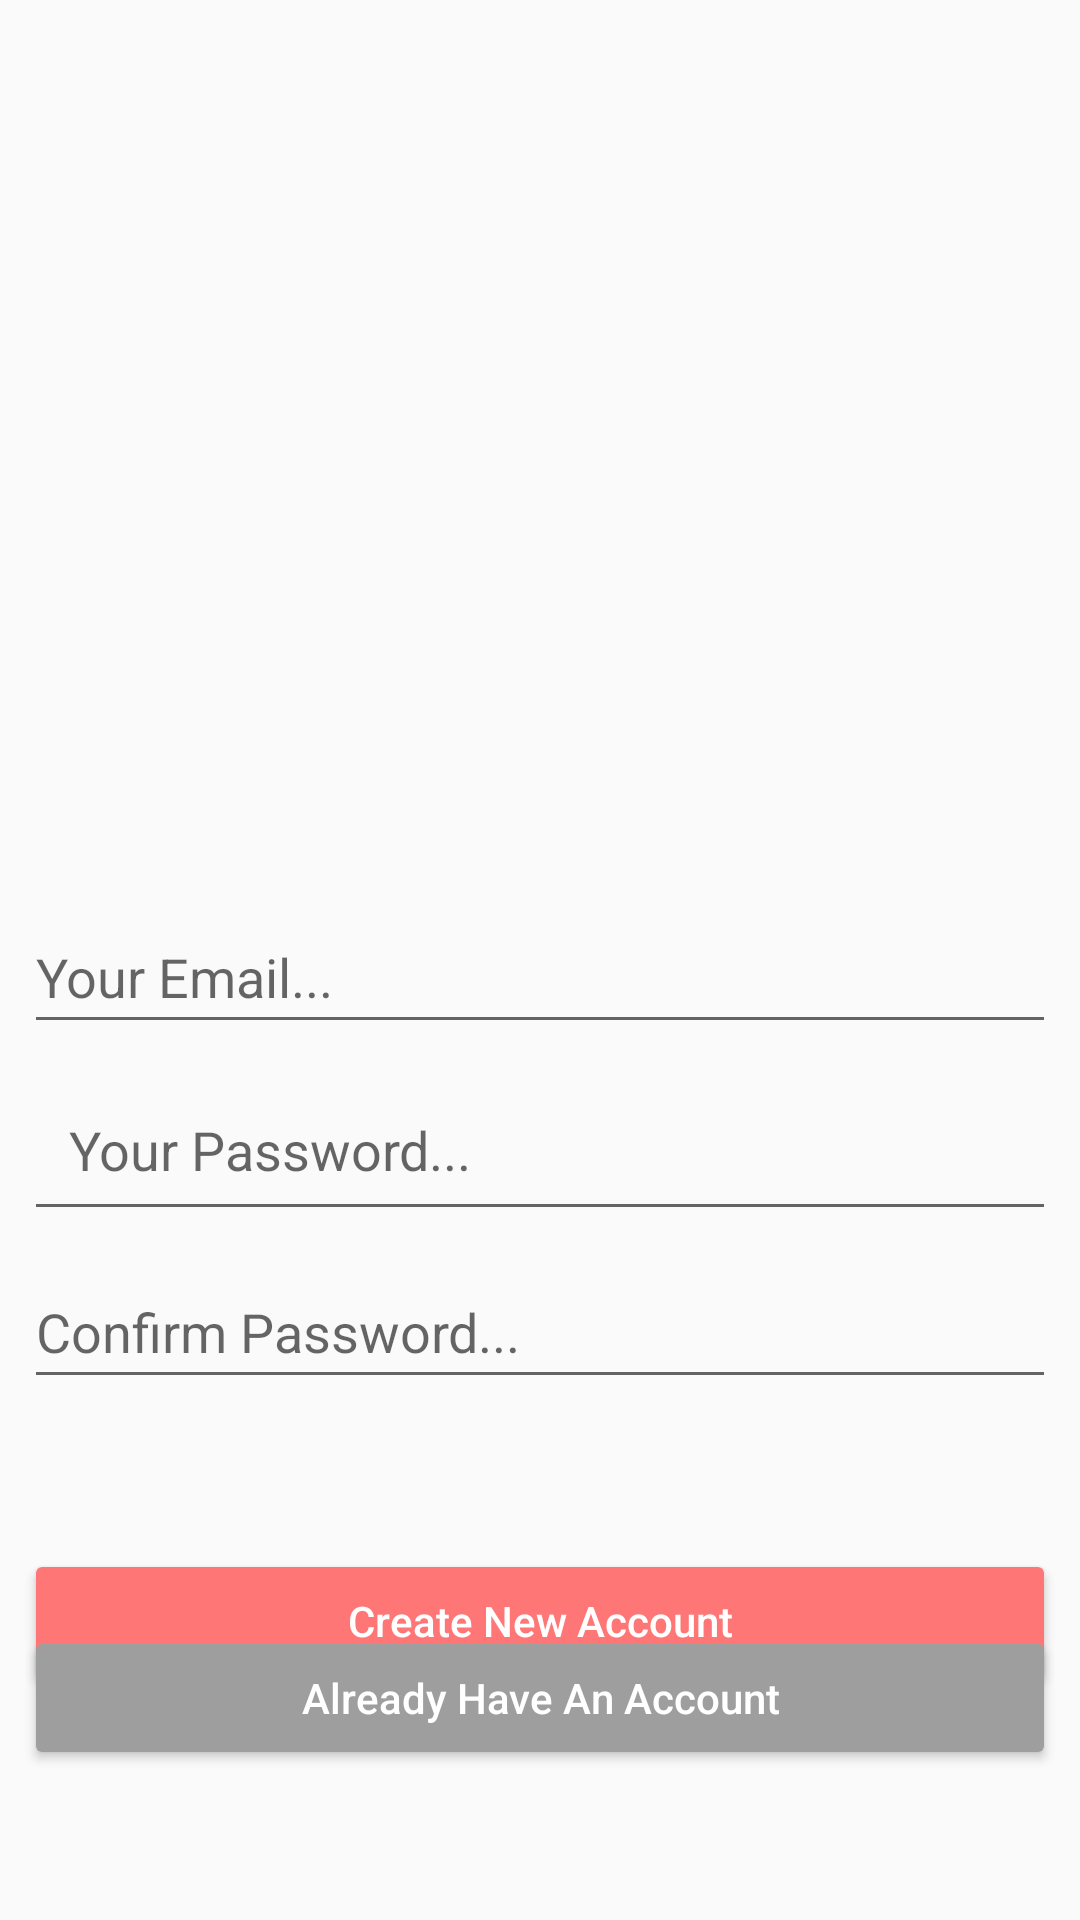

Write the Android layout XML for this screen, with the resource values it uses.
<!-- AndroidManifest.xml: application theme Theme.BlogApp -->
<!-- res/layout/activity_register.xml -->
<?xml version="1.0" encoding="utf-8"?>
<androidx.constraintlayout.widget.ConstraintLayout xmlns:android="http://schemas.android.com/apk/res/android"
    xmlns:app="http://schemas.android.com/apk/res-auto"
    xmlns:tools="http://schemas.android.com/tools"
    android:layout_width="match_parent"
    android:layout_height="match_parent"
    tools:context=".RegisterActivity">

    <EditText
        android:id="@+id/reg_email"
        android:layout_width="0dp"
        android:layout_height="wrap_content"
        android:layout_marginStart="8dp"
        android:layout_marginTop="300dp"
        android:layout_marginEnd="8dp"
        android:ems="10"
        android:hint="Your Email..."
        android:inputType="textEmailAddress"
        android:minHeight="48dp"
        app:layout_constraintBottom_toTopOf="@+id/reg_pass"
        app:layout_constraintEnd_toEndOf="parent"
        app:layout_constraintStart_toStartOf="parent"
        app:layout_constraintTop_toTopOf="parent" />

    <EditText
        android:id="@+id/reg_confirm_password"
        android:layout_width="0dp"
        android:layout_height="wrap_content"
        android:layout_marginTop="8dp"
        android:ems="10"
        android:hint="Confirm Password..."
        android:inputType="textPassword"
        android:minHeight="48dp"
        app:layout_constraintEnd_toEndOf="@+id/reg_email"
        app:layout_constraintStart_toStartOf="@+id/reg_email"
        app:layout_constraintTop_toBottomOf="@+id/reg_pass" />

    <Button
        android:id="@+id/reg_btn"
        android:layout_width="0dp"
        android:layout_height="wrap_content"
        android:layout_marginStart="8dp"
        android:layout_marginTop="50dp"
        android:layout_marginEnd="8dp"
        android:backgroundTint="#FFFF7676"
        android:text="@string/reg_btn_txt"
        android:textColor="#FFFFFF"
        android:textAllCaps="false"
        app:layout_constraintEnd_toEndOf="parent"
        app:layout_constraintStart_toStartOf="parent"
        app:layout_constraintTop_toBottomOf="@+id/reg_confirm_password" />

    <Button
        android:id="@+id/reg_login_btn"
        android:layout_width="0dp"
        android:layout_height="wrap_content"
        android:layout_marginStart="8dp"
        android:layout_marginEnd="8dp"
        android:layout_marginBottom="50dp"
        android:backgroundTint="#9E9E9E"
        android:text="@string/reg_login_txt"
        android:textColor="#FFFFFF"
        android:textAllCaps="false"
        app:layout_constraintBottom_toBottomOf="parent"
        app:layout_constraintEnd_toEndOf="parent"
        app:layout_constraintStart_toStartOf="parent" />

    <ProgressBar
        android:id="@+id/setup_progressbar"
        style="?android:attr/progressBarStyleHorizontal"
        android:layout_width="0dp"
        android:layout_height="wrap_content"
        android:indeterminate="true"
        android:visibility="invisible"
        app:layout_constraintEnd_toEndOf="parent"
        app:layout_constraintStart_toStartOf="parent"
        app:layout_constraintTop_toTopOf="parent" />

    <EditText
        android:id="@+id/reg_pass"
        android:layout_width="0dp"
        android:layout_height="wrap_content"
        android:layout_marginTop="8dp"
        android:layout_marginBottom="8dp"
        android:ems="10"
        android:hint="Your Password..."
        android:inputType="textPassword"
        android:padding="15dp"
        android:textSize="18sp"
        app:layout_constraintBottom_toTopOf="@+id/reg_confirm_password"
        app:layout_constraintEnd_toEndOf="@+id/reg_email"
        app:layout_constraintStart_toStartOf="@+id/reg_email"
        app:layout_constraintTop_toBottomOf="@+id/reg_email" />

</androidx.constraintlayout.widget.ConstraintLayout>
<!-- resources referenced by this layout -->
<resources>
  <string name="reg_btn_txt">Create New Account</string>
  <string name="reg_login_txt">Already Have An Account</string>
  <style name="Theme.BlogApp" parent="Theme.AppCompat.Light.NoActionBar">
          
          <item name="colorPrimary">@color/purple_500</item>
          <item name="colorPrimaryVariant">@color/purple_700</item>
          <item name="colorOnPrimary">@color/white</item>
          
          <item name="colorSecondary">@color/teal_200</item>
          <item name="colorSecondaryVariant">@color/teal_700</item>
          <item name="colorOnSecondary">@color/black</item>
          
          <item name="android:statusBarColor">?attr/colorPrimaryVariant</item>
          
      </style>
  <color name="purple_500">#FF6200EE</color>
  <color name="purple_700">#FF3700B3</color>
  <color name="white">#FFFFFFFF</color>
  <color name="teal_200">#FF03DAC5</color>
  <color name="teal_700">#FF018786</color>
  <color name="black">#FF000000</color>
</resources>
